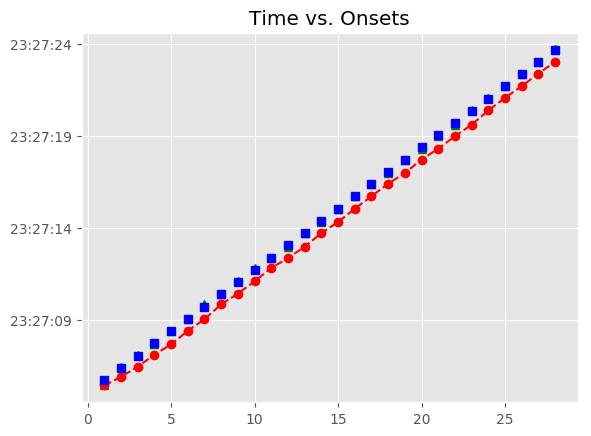

Values plotted in this chart, from the file beside it:
, Asynchrony, Tap Onset, Test, True Onset, User ID, IOI, Max, Min, Sanitized Tap Onset, Sanitized Asynchrony, Sanitized Mean Asynchrony, Sanitized Std Dev Asynchrony, Mean Asynchrony, Std Dev Asynchrony, Missed Taps, Phase Correction Response
1, -293.5, 2018-05-31 23:27:05.417567000, A1a2, 2018-05-31 23:27:05.711052000, 412.0, 0 days 00:00:00.673379000, 2018-05-31 23:27:06.047741500, 2018-05-31 23:27:05.374363000, 2018-05-31 23:27:05.417567000, -293.5, -8.911, 77.3, -645.5, 93.06, 0, 341.4
2, -496.4, 2018-05-31 23:27:05.888077000, A1a2, 2018-05-31 23:27:06.384431000, 412.0, 0 days 00:00:00.650159000, 2018-05-31 23:27:06.709510500, 2018-05-31 23:27:06.047741500, 2018-05-31 23:27:06.432331000, 47.9, -8.911, 77.3, -645.5, 93.06, 0, 16.68
3, -602.3, 2018-05-31 23:27:06.432331000, A1a2, 2018-05-31 23:27:07.034590000, 412.0, 0 days 00:00:00.673378000, 2018-05-31 23:27:07.371279000, 2018-05-31 23:27:06.709510500, 2018-05-31 23:27:07.099167000, 64.58, -8.911, 77.3, -645.5, 93.06, 0, -120.5
4, -608.8, 2018-05-31 23:27:07.099167000, A1a2, 2018-05-31 23:27:07.707968000, 412.0, 0 days 00:00:00.673379000, 2018-05-31 23:27:08.044657500, 2018-05-31 23:27:07.371279000, 2018-05-31 23:27:07.652044000, -55.92, -8.911, 77.3, -645.5, 93.06, 0, 68.42
5, -729.3, 2018-05-31 23:27:07.652044000, A1a2, 2018-05-31 23:27:08.381347000, 412.0, 0 days 00:00:00.673379000, 2018-05-31 23:27:08.718036500, 2018-05-31 23:27:08.044657500, 2018-05-31 23:27:08.393847000, 12.5, -8.911, 77.3, -645.5, 93.06, 0, -45.87
6, -660.9, 2018-05-31 23:27:08.393847000, A1a2, 2018-05-31 23:27:09.054726000, 412.0, 0 days 00:00:00.650159000, 2018-05-31 23:27:09.379805500, 2018-05-31 23:27:08.718036500, 2018-05-31 23:27:09.021352000, -33.37, -8.911, 77.3, -645.5, 93.06, 0, 163.9
7, -683.5, 2018-05-31 23:27:09.021352000, A1a2, 2018-05-31 23:27:09.704885000, 412.0, 0 days 00:00:00.673378000, 2018-05-31 23:27:10.041574000, 2018-05-31 23:27:09.379805500, 2018-05-31 23:27:09.835395000, 130.5, -8.911, 77.3, -645.5, 93.06, 0, -89.85
8, -542.9, 2018-05-31 23:27:09.835395000, A1a2, 2018-05-31 23:27:10.378263000, 412.0, 0 days 00:00:00.673379000, 2018-05-31 23:27:10.714952500, 2018-05-31 23:27:10.041574000, 2018-05-31 23:27:10.418920000, 40.66, -8.911, 77.3, -645.5, 93.06, 0, -3.444
9, -632.7, 2018-05-31 23:27:10.418920000, A1a2, 2018-05-31 23:27:11.051642000, 412.0, 0 days 00:00:00.650159000, 2018-05-31 23:27:11.376721500, 2018-05-31 23:27:10.714952500, 2018-05-31 23:27:11.088855000, 37.21, -8.911, 77.3, -645.5, 93.06, 0, 77.43
10, -612.9, 2018-05-31 23:27:11.088855000, A1a2, 2018-05-31 23:27:11.701801000, 412.0, 0 days 00:00:00.673378000, 2018-05-31 23:27:12.038490000, 2018-05-31 23:27:11.376721500, 2018-05-31 23:27:11.816445000, 114.6, -8.911, 77.3, -645.5, 93.06, 0, -133
11, -558.7, 2018-05-31 23:27:11.816445000, A1a2, 2018-05-31 23:27:12.375179000, 412.0, 0 days 00:00:00.673379000, 2018-05-31 23:27:12.711868500, 2018-05-31 23:27:12.038490000, 2018-05-31 23:27:12.356862000, -18.32, -8.911, 77.3, -645.5, 93.06, 0, -57.29
12, -691.7, 2018-05-31 23:27:12.356862000, A1a2, 2018-05-31 23:27:13.048558000, 412.0, 0 days 00:00:00.673379000, 2018-05-31 23:27:13.385247500, 2018-05-31 23:27:12.711868500, 2018-05-31 23:27:12.972949000, -75.61, -8.911, 77.3, -645.5, 93.06, 0, 67.32
13, -749, 2018-05-31 23:27:12.972949000, A1a2, 2018-05-31 23:27:13.721937000, 412.0, 0 days 00:00:00.650158000, 2018-05-31 23:27:14.047016000, 2018-05-31 23:27:13.385247500, 2018-05-31 23:27:13.713650000, -8.287, -8.911, 77.3, -645.5, 93.06, 0, -45.52
14, -658.4, 2018-05-31 23:27:13.713650000, A1a2, 2018-05-31 23:27:14.372095000, 412.0, 0 days 00:00:00.673379000, 2018-05-31 23:27:14.708784500, 2018-05-31 23:27:14.047016000, 2018-05-31 23:27:14.318284000, -53.81, -8.911, 77.3, -645.5, 93.06, 0, 52.37
15, -727.2, 2018-05-31 23:27:14.318284000, A1a2, 2018-05-31 23:27:15.045474000, 412.0, 0 days 00:00:00.673379000, 2018-05-31 23:27:15.382163500, 2018-05-31 23:27:14.708784500, 2018-05-31 23:27:15.044033000, -1.441, -8.911, 77.3, -645.5, 93.06, 0, 3.308
16, -674.8, 2018-05-31 23:27:15.044033000, A1a2, 2018-05-31 23:27:15.718853000, 412.0, 0 days 00:00:00.650159000, 2018-05-31 23:27:16.043932500, 2018-05-31 23:27:15.382163500, 2018-05-31 23:27:15.720720000, 1.867, -8.911, 77.3, -645.5, 93.06, 0, 32.67
17, -648.3, 2018-05-31 23:27:15.720720000, A1a2, 2018-05-31 23:27:16.369012000, 412.0, 0 days 00:00:00.673378000, 2018-05-31 23:27:16.705701000, 2018-05-31 23:27:16.043932500, 2018-05-31 23:27:16.403552000, 34.54, -8.911, 77.3, -645.5, 93.06, 0, -85.05
18, -638.8, 2018-05-31 23:27:16.403552000, A1a2, 2018-05-31 23:27:17.042390000, 412.0, 0 days 00:00:00.673379000, 2018-05-31 23:27:17.379079500, 2018-05-31 23:27:16.705701000, 2018-05-31 23:27:16.991878000, -50.51, -8.911, 77.3, -645.5, 93.06, 0, 53.02
19, -723.9, 2018-05-31 23:27:16.991878000, A1a2, 2018-05-31 23:27:17.715769000, 412.0, 0 days 00:00:00.673379000, 2018-05-31 23:27:18.052458500, 2018-05-31 23:27:17.379079500, 2018-05-31 23:27:17.718282000, 2.513, -8.911, 77.3, -645.5, 93.06, 0, -77.93
20, -670.9, 2018-05-31 23:27:17.718282000, A1a2, 2018-05-31 23:27:18.389148000, 412.0, 0 days 00:00:00.650158000, 2018-05-31 23:27:18.714227000, 2018-05-31 23:27:18.052458500, 2018-05-31 23:27:18.313728000, -75.42, -8.911, 77.3, -645.5, 93.06, 0, 24.79
21, -725.6, 2018-05-31 23:27:18.313728000, A1a2, 2018-05-31 23:27:19.039306000, 412.0, 0 days 00:00:00.673379000, 2018-05-31 23:27:19.375995500, 2018-05-31 23:27:18.714227000, 2018-05-31 23:27:18.988680000, -50.63, -8.911, 77.3, -645.5, 93.06, 0, -44.95
22, -724, 2018-05-31 23:27:18.988680000, A1a2, 2018-05-31 23:27:19.712685000, 412.0, 0 days 00:00:00.673379000, 2018-05-31 23:27:20.049374500, 2018-05-31 23:27:19.375995500, 2018-05-31 23:27:19.617113000, -95.57, -8.911, 77.3, -645.5, 93.06, 0, 101.9
23, -769, 2018-05-31 23:27:19.617113000, A1a2, 2018-05-31 23:27:20.386064000, 412.0, 0 days 00:00:00.650158000, 2018-05-31 23:27:20.711143000, 2018-05-31 23:27:20.049374500, 2018-05-31 23:27:20.392347000, 6.283, -8.911, 77.3, -645.5, 93.06, 0, 42.72
24, -643.9, 2018-05-31 23:27:20.392347000, A1a2, 2018-05-31 23:27:21.036222000, 412.0, 0 days 00:00:00.673379000, 2018-05-31 23:27:21.372911500, 2018-05-31 23:27:20.711143000, 2018-05-31 23:27:21.085225000, 49, -8.911, 77.3, -645.5, 93.06, 0, -41.02
25, -624.4, 2018-05-31 23:27:21.085225000, A1a2, 2018-05-31 23:27:21.709601000, 412.0, 0 days 00:00:00.673379000, 2018-05-31 23:27:22.046290500, 2018-05-31 23:27:21.372911500, 2018-05-31 23:27:21.717588000, 7.987, -8.911, 77.3, -645.5, 93.06, 0, 12.7
26, -665.4, 2018-05-31 23:27:21.717588000, A1a2, 2018-05-31 23:27:22.382980000, 412.0, 0 days 00:00:00.673378000, 2018-05-31 23:27:22.719669000, 2018-05-31 23:27:22.046290500, 2018-05-31 23:27:22.403669000, 20.69, -8.911, 77.3, -645.5, 93.06, 0, -34.94
27, -652.7, 2018-05-31 23:27:22.403669000, A1a2, 2018-05-31 23:27:23.056358000, 412.0, 0 days 00:00:00.650159000, 2018-05-31 23:27:23.381437500, 2018-05-31 23:27:22.719669000, 2018-05-31 23:27:23.042109000, -14.25, -8.911, 77.3, -645.5, 93.06, 0, 20.5
28, -664.4, 2018-05-31 23:27:23.042109000, A1a2, 2018-05-31 23:27:23.706517000, 412.0, 0 days 00:00:00.673379000, 2018-05-31 23:27:24.043206500, 2018-05-31 23:27:23.381437500, 2018-05-31 23:27:23.712764000, 6.247, -8.911, 77.3, -645.5, 93.06, 0, 
